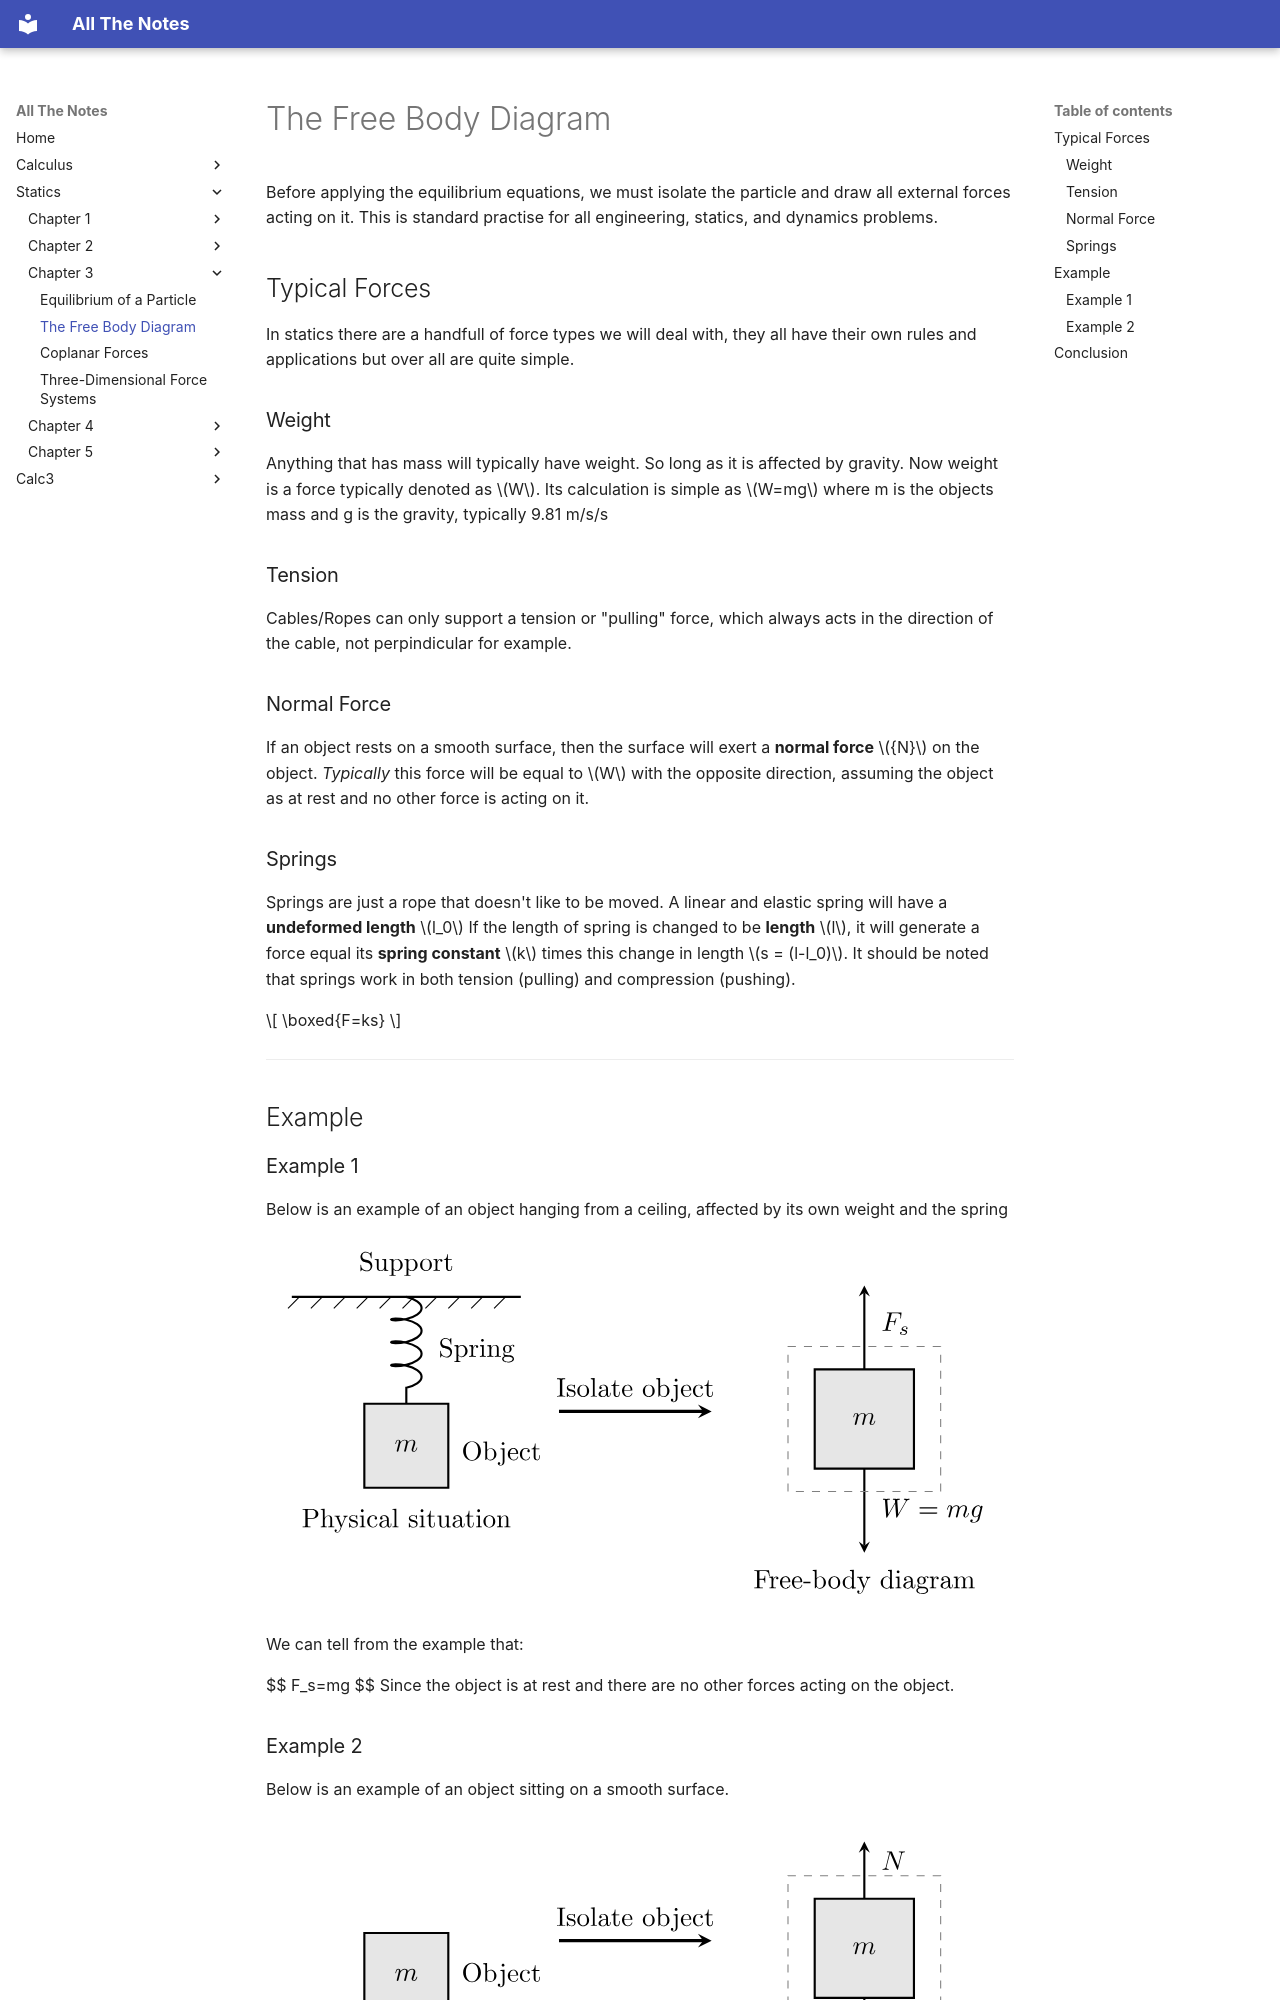

repository: DrainBamage9/noteTaking · page: Statics/Chapter 3/3.2 The Free Body Diagram/index.html · generator: mkdocs

# The Free Body Diagram

Before applying the equilibrium equations, we must isolate the particle and draw all external forces acting on it. This is standard practise for all engineering, statics, and dynamics problems. 

## Typical Forces
In statics there are a handfull of force types we will deal with, they all have their own rules and applications but over all are quite simple.

### Weight
Anything that has mass will typically have weight. So long as it is affected by gravity. Now weight is a force typically denoted as $W$. Its calculation is simple as $W=mg$ where m is the objects mass and g is the gravity, typically 9.81 m/s/s

### Tension
Cables/Ropes can only support a tension or "pulling" force, which always acts in the direction of the cable, not perpindicular for example. 

### Normal Force
If an object rests on a smooth surface, then the surface will exert a **normal force** ${N}$ on the object. *Typically* this force will be equal to $W$ with the opposite direction, assuming the object as at rest and no other force is acting on it.

### Springs
Springs are just a rope that doesn't like to be moved. A linear and elastic spring will have a **undeformed length** $l_0$ If the length of spring is changed to be **length** $l$, it will generate a force equal its **spring constant** $k$ times this change in length $s = (l-l_0)$. It should be noted that springs work in both tension (pulling) and compression (pushing).

$$
\boxed{F=ks}
$$
---
## Example
### Example 1
Below is an example of an object hanging from a ceiling, affected by its own weight and the spring
![FBD String](img/3.2FBD.svg){: style="width:100%; max-width:800px;" }
We can tell from the example that:

$$
F_s=mg
$$
Since the object is at rest and there are no other forces acting on the object.
